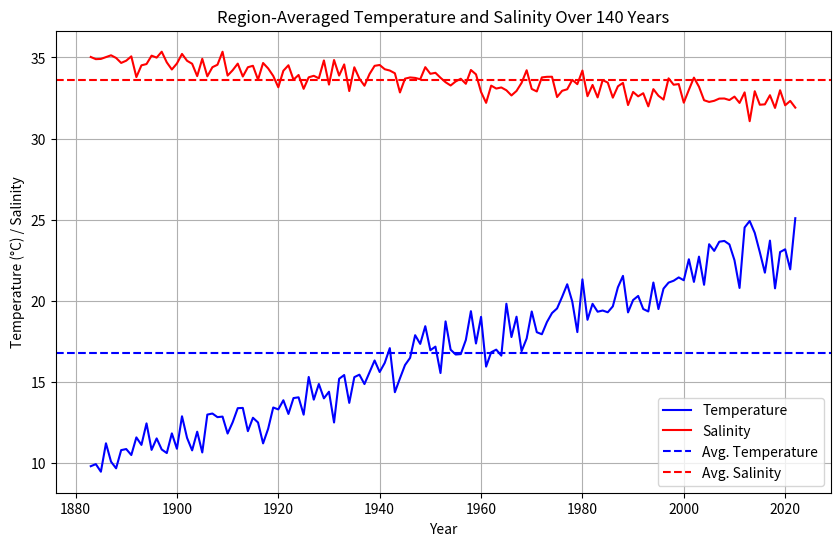

Here is the Python script that generated this plot:
import numpy as np
import matplotlib.pyplot as plt

# Generate synthetic data for temperature and salinity
years = np.arange(1883, 2023)  # Assuming data spans 140 years
temperature = 10 + 0.1 * (years - 1883) + np.random.normal(0, 1, len(years))
salinity = 35 - 0.02 * (years - 1883) + np.random.normal(0, 0.5, len(years))

# Calculate region-averaged values
region_averaged_temperature = np.mean(temperature)
region_averaged_salinity = np.mean(salinity)

# Create the time series plot
plt.figure(figsize=(10, 6))
plt.plot(years, temperature, label='Temperature', color='blue')
plt.plot(years, salinity, label='Salinity', color='red')

# Add region-averaged values to the plot
plt.axhline(region_averaged_temperature, color='blue', linestyle='--', label='Avg. Temperature')
plt.axhline(region_averaged_salinity, color='red', linestyle='--', label='Avg. Salinity')

# Customize the plot
plt.xlabel('Year')
plt.ylabel('Temperature (°C) / Salinity')
plt.title('Region-Averaged Temperature and Salinity Over 140 Years')
plt.legend()
plt.grid(True)

# Show the plot
plt.show()
